Run: headless pygame with SDL's dummy video driver; simulated clock (each Clock.tick advances the game by its frame time, no real sleeping); random seed 0; keys injected as events and as key.get_pressed() state; no mouse input.
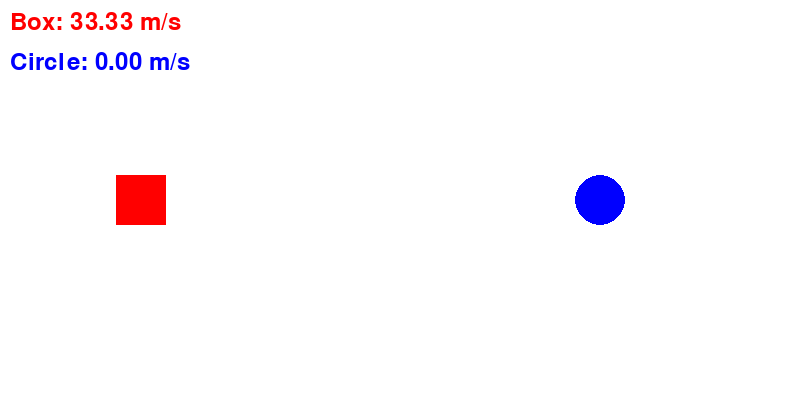
Frame 1 of 4 · flips 1–60 · no input
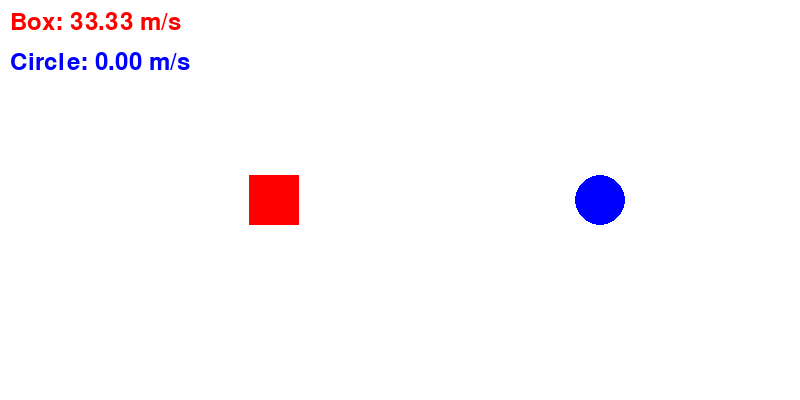
Frame 2 of 4 · flips 61–180 · tapped SPACE, RETURN · held RIGHT (→), D
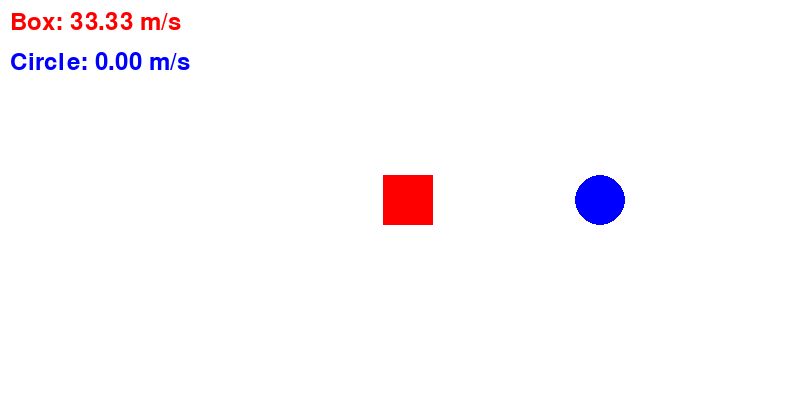
Frame 3 of 4 · flips 181–300 · held DOWN (↓), S
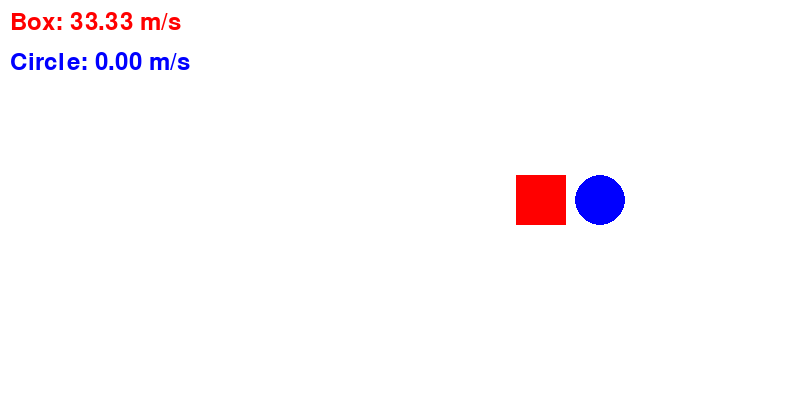
Frame 4 of 4 · flips 301–420 · held LEFT (←), A, UP (↑), W

The pygame program that drew these frames:

import pygame
import sys
from pygame import Vector2

# Initialize Pygame
pygame.init()

# Constants
WIDTH = 800
HEIGHT = 400
FPS = 60

# Colors
WHITE = (255, 255, 255)
RED = (255, 0, 0)
BLUE = (0, 0, 255)

# Physics parameters
m1 = 2000  # kg
m2 = 500  # kg
v1i = 33.33  # m/s (120 km/h converted)
v2i = 0  # m/s

# Calculate final velocities using conservation of momentum and kinetic energy
v1f = (m1 - m2) / (m1 + m2) * v1i
v2f = 2 * m1 / (m1 + m2) * v1i

# Scale factor for visualization (pixels per meter)
SCALE = 2


class Box:
    def __init__(self, x, y, width, height, velocity):
        self.pos = Vector2(x, y)
        self.width = width
        self.height = height
        self.velocity = velocity
        self.color = RED
        self.collided = False

    def update(self):
        self.pos.x += self.velocity * SCALE / FPS

    def draw(self, screen):
        pygame.draw.rect(screen, self.color,
                         (self.pos.x, self.pos.y, self.width, self.height))


class Circle:
    def __init__(self, x, y, radius, velocity):
        self.pos = Vector2(x, y)
        self.radius = radius
        self.velocity = velocity
        self.color = BLUE
        self.collided = False

    def update(self):
        self.pos.x += self.velocity * SCALE / FPS

    def draw(self, screen):
        pygame.draw.circle(screen, self.color,
                           (int(self.pos.x), int(self.pos.y)), self.radius)


# Set up the game window
screen = pygame.display.set_mode((WIDTH, HEIGHT))
pygame.display.set_caption("Collision Simulation")
clock = pygame.time.Clock()

# Create objects
box = Box(50, HEIGHT // 2 - 25, 50, 50, v1i)
circle = Circle(600, HEIGHT // 2, 25, v2i)

# Main game loop
running = True
collision_occurred = False

while running:
    # Event handling
    for event in pygame.event.get():
        if event.type == pygame.QUIT:
            running = False

    # Check for collision
    if not collision_occurred:
        box_right = box.pos.x + box.width
        circle_left = circle.pos.x - circle.radius

        if box_right >= circle_left:
            collision_occurred = True
            box.velocity = v1f
            circle.velocity = v2f
            box.color = (150, 0, 0)
            circle.color = (0, 0, 150)

    # Update positions
    box.update()
    circle.update()

    # Draw
    screen.fill(WHITE)
    box.draw(screen)
    circle.draw(screen)

    # Display velocities
    font = pygame.font.Font(None, 36)
    box_text = font.render(f"Box: {box.velocity:.2f} m/s", True, RED)
    circle_text = font.render(f"Circle: {circle.velocity:.2f} m/s", True, BLUE)
    screen.blit(box_text, (10, 10))
    screen.blit(circle_text, (10, 50))

    pygame.display.flip()
    clock.tick(FPS)

pygame.quit()
sys.exit()
